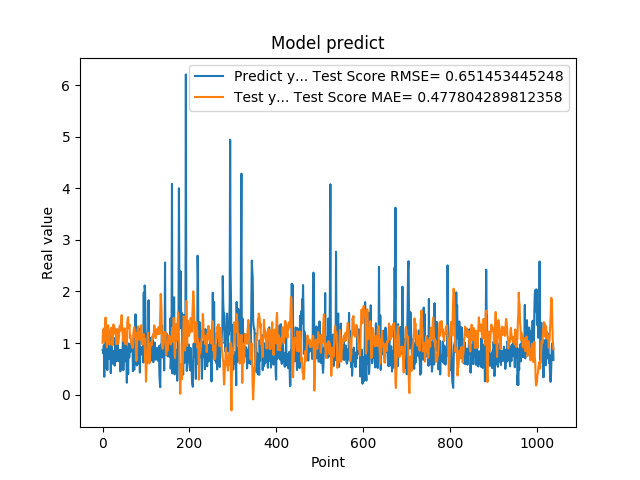

The table this chart was drawn from, first rows:
8.640019893646240234e-01, 1.002544541627655272e+00
8.469420075416564941e-01, 1.215614942535114151e+00
7.976629734039306641e-01, 1.269748763864554153e+00
9.608020186424257592e-01, 1.064557419286538131e+00
3.470349907875061035e-01, 1.026900079583823899e+00
9.546210169792177513e-01, 1.307741182336688457e+00
5.251880288124084473e-01, 1.261252877195494726e+00
1.275226235389709695e+00, 1.495316862225649412e+00
8.723750114440917969e-01, 1.064786912957869980e+00
7.321749925613403320e-01, 1.128052421093916236e+00
7.640249729156494141e-01, 9.189363900839705446e-01
4.752210080623626154e-01, 1.133302844084735916e+00
7.414129972457885742e-01, 1.340727747639859579e+00
1.258002042770385520e+00, 1.346405886022178811e+00
7.274609804153442383e-01, 1.247314281522479584e+00
7.892770171165466309e-01, 1.045074128046883821e+00
6.914690136909484863e-01, 9.687897162594852896e-01
7.093830108642578125e-01, 1.221208596050356476e+00
1.014547944068908691e+00, 1.224597543753529472e+00
4.182830154895783026e-01, 1.156878874183123074e+00
1.002280950546264648e+00, 1.296278490043272891e+00
1.143296003341674805e+00, 1.172620315294127913e+00
6.746559739112854004e-01, 1.201411102974728973e+00
6.009536385536193848e-01, 9.538984769831256871e-01
6.538079977035522461e-01, 1.130642089513667958e+00
7.814120054244995117e-01, 1.361226999469316468e+00
8.469259738922119141e-01, 1.326395248006305039e+00
6.482390165328979492e-01, 1.203169747817764312e+00
5.623700022697448730e-01, 1.186381563229050640e+00
1.099647998809814453e+00, 1.289005917169971260e+00
9.541710019111632191e-01, 1.250696408186773523e+00
6.694499850273132324e-01, 1.108296588112059444e+00
6.464660167694091797e-01, 9.770907322921628113e-01
8.223180174827575684e-01, 1.184610517767925586e+00
8.300920128822326660e-01, 1.271082997301774542e+00
1.067314028739929199e+00, 1.196018344937454403e+00
6.827279925346374512e-01, 9.867942196270068633e-01
6.464239954948425293e-01, 1.060434822225827078e+00
6.881093978881835938e-01, 1.130153460868763560e+00
6.500350236892700195e-01, 1.318006016001203484e+00
8.693690299987792969e-01, 1.336107490866954128e+00
4.518609941005706787e-01, 1.240026524103345462e+00
4.952389895915984552e-01, 1.359195496603194941e+00
6.850870251655578613e-01, 1.419774807278340711e+00
8.653740286827087402e-01, 1.541932652191873254e+00
7.400469779968261719e-01, 1.352773676874216902e+00
8.204330205917358398e-01, 1.191556661785354132e+00
1.108605027198791504e+00, 1.106881469957647246e+00
4.751499891281127930e-01, 1.036585182752542522e+00
9.457899928092955433e-01, 1.173638315130919541e+00
7.877500057220458984e-01, 1.112653999944992922e+00
9.367713332176208496e-01, 1.286912282740812818e+00
6.470239758491516113e-01, 9.869758791884203353e-01
1.029777050018310325e+00, 1.147929261738845463e+00
9.328820109367371716e-01, 1.043962430441364164e+00
7.528370022773742676e-01, 1.073126552203331308e+00
2.307340055704117099e-01, 9.672983556236649516e-01
8.772729635238647461e-01, 1.394665361340275300e+00
7.876309752464294434e-01, 1.468298403352295223e+00
3.992269933223724365e-01, 1.501952274503802975e+00
9.923512339591979980e-01, 1.300876732091001742e+00
... 979 more rows
